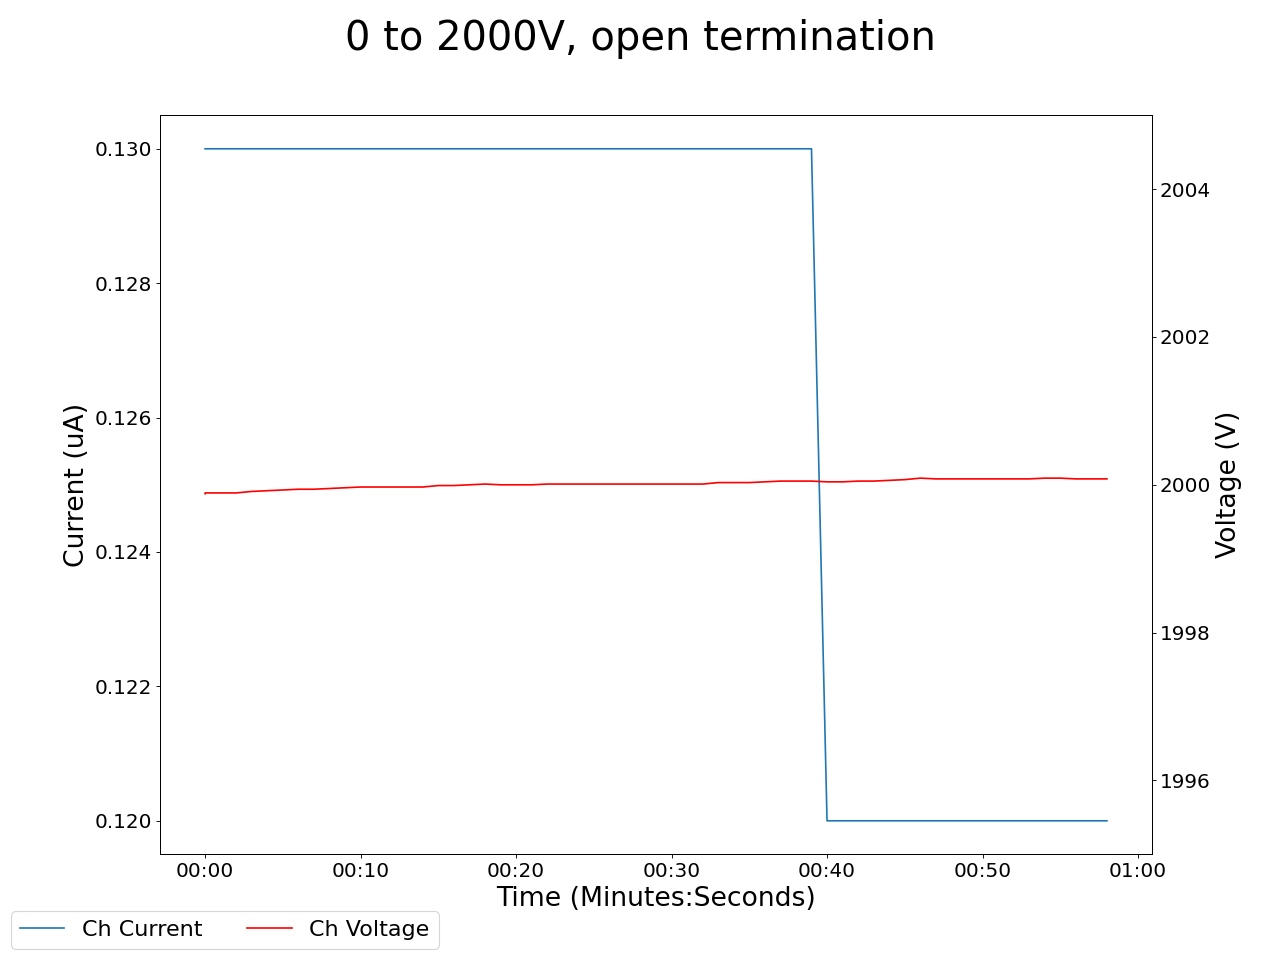

Source data for this figure (header and first rows):
2025-05-05 14:15:32.665162, 1999.469970703125, 0.17000000178813934, 1999.8800048828125, 0.12999999523162842, 1999.4200439453125, 0.5899999737739563, 1999.8199462890625, 0.12999999523162842, 1999.699951171875, 0.12999999523162842, 1999.8499755859375, 0.12999999523162842, 1999.5699462890625, 0.1599999964237213, 1999.989990234375, 0.12999999523162842, 0.0, 0.0, 0.0, 0.0, 0.30000001192092896, 0.0, 0.6499999761581421
2025-05-05 14:15:33.665093, 2000, 0.17, 2000, 0.13, 1999, 0.58, 2000, 0.13, 2000, 0.13, 2000, 0.13, 2000, 0.16, 2000, 0.13, 0.0, 0.0, 0.0, 0.0, 0.29, 0.0, 0.65
2025-05-05 14:15:34.665092, 2000, 0.17, 2000, 0.13, 1999, 0.58, 2000, 0.13, 2000, 0.13, 2000, 0.13, 2000, 0.16, 2000, 0.13, 0.0, 0.0, 0.0, 0.0, 0.29, 0.0, 0.65
2025-05-05 14:15:35.665092, 2000, 0.17, 2000, 0.13, 1999, 0.58, 2000, 0.13, 2000, 0.13, 2000, 0.13, 2000, 0.16, 2000, 0.13, 0.0, 0.0, 0.0, 0.0, 0.29, 0.0, 0.65
2025-05-05 14:15:36.665093, 2000, 0.17, 2000, 0.13, 1999, 0.57, 2000, 0.13, 2000, 0.13, 2000, 0.13, 2000, 0.16, 2000, 0.13, 0.0, 0.0, 0.0, 0.0, 0.29, 0.0, 0.65
2025-05-05 14:15:37.665093, 2000, 0.17, 2000, 0.13, 1999, 0.57, 2000, 0.13, 2000, 0.13, 2000, 0.13, 2000, 0.16, 2000, 0.13, 0.0, 0.0, 0.0, 0.0, 0.29, 0.0, 0.65
2025-05-05 14:15:38.665092, 2000, 0.17, 2000, 0.13, 1999, 0.56, 2000, 0.13, 2000, 0.13, 2000, 0.13, 2000, 0.16, 2000, 0.13, 0.0, 0.0, 0.0, 0.0, 0.29, 0.0, 0.65
2025-05-05 14:15:39.665092, 2000, 0.17, 2000, 0.13, 1999, 0.56, 2000, 0.13, 2000, 0.13, 2000, 0.13, 2000, 0.16, 2000, 0.13, 0.0, 0.0, 0.0, 0.0, 0.29, 0.0, 0.65
2025-05-05 14:15:40.665092, 2000, 0.17, 2000, 0.13, 1999, 0.55, 2000, 0.13, 2000, 0.13, 2000, 0.13, 2000, 0.16, 2000, 0.13, 0.0, 0.0, 0.0, 0.0, 0.29, 0.0, 0.65
2025-05-05 14:15:41.665091, 2000, 0.17, 2000, 0.13, 1999, 0.54, 2000, 0.13, 2000, 0.13, 2000, 0.13, 2000, 0.16, 2000, 0.13, 0.0, 0.0, 0.0, 0.0, 0.29, 0.0, 0.65
2025-05-05 14:15:42.665092, 2000, 0.17, 2000, 0.13, 1999, 0.54, 2000, 0.13, 2000, 0.13, 2000, 0.13, 2000, 0.16, 2000, 0.13, 0.0, 0.0, 0.0, 0.0, 0.29, 0.0, 0.65
2025-05-05 14:15:43.665093, 2000, 0.17, 2000, 0.13, 1999, 0.53, 2000, 0.13, 2000, 0.13, 2000, 0.13, 2000, 0.16, 2000, 0.13, 0.0, 0.0, 0.0, 0.0, 0.29, 0.0, 0.65
2025-05-05 14:15:44.665092, 2000, 0.17, 2000, 0.13, 1999, 0.53, 2000, 0.13, 2000, 0.13, 2000, 0.13, 2000, 0.16, 2000, 0.13, 0.0, 0.0, 0.0, 0.0, 0.29, 0.0, 0.65
2025-05-05 14:15:45.665092, 2000, 0.16, 2000, 0.13, 1999, 0.52, 2000, 0.13, 2000, 0.13, 2000, 0.13, 2000, 0.16, 2000, 0.13, 0.0, 0.0, 0.0, 0.0, 0.29, 0.0, 0.65
2025-05-05 14:15:46.665092, 2000, 0.16, 2000, 0.13, 1999, 0.51, 2000, 0.13, 2000, 0.13, 2000, 0.13, 2000, 0.16, 2000, 0.13, 0.0, 0.0, 0.0, 0.0, 0.29, 0.0, 0.66
2025-05-05 14:15:47.665092, 2000, 0.16, 2000, 0.13, 1999, 0.5, 2000, 0.13, 2000, 0.13, 2000, 0.13, 2000, 0.16, 2000, 0.14, 0.0, 0.0, 0.0, 0.0, 0.28, 0.0, 0.66
2025-05-05 14:15:48.665093, 2000, 0.16, 2000, 0.13, 1999, 0.49, 2000, 0.13, 2000, 0.13, 2000, 0.13, 2000, 0.16, 2000, 0.13, 0.0, 0.0, 0.0, 0.0, 0.28, 0.0, 0.66
2025-05-05 14:15:49.665092, 2000, 0.16, 2000, 0.13, 1999, 0.49, 2000, 0.13, 2000, 0.13, 2000, 0.13, 2000, 0.16, 2000, 0.13, 0.0, 0.0, 0.0, 0.0, 0.28, 0.0, 0.66
2025-05-05 14:15:50.665091, 2000, 0.16, 2000, 0.13, 1999, 0.48, 2000, 0.13, 2000, 0.13, 2000, 0.13, 2000, 0.16, 2000, 0.13, 0.0, 0.0, 0.0, 0.0, 0.28, 0.0, 0.66
2025-05-05 14:15:51.665092, 2000, 0.16, 2000, 0.13, 1999, 0.47, 2000, 0.13, 2000, 0.13, 2000, 0.13, 2000, 0.16, 2000, 0.13, 0.0, 0.0, 0.0, 0.0, 0.28, 0.0, 0.66
2025-05-05 14:15:52.665092, 2000, 0.16, 2000, 0.13, 1999, 0.47, 2000, 0.13, 2000, 0.13, 2000, 0.13, 2000, 0.16, 2000, 0.13, 0.0, 0.0, 0.0, 0.0, 0.28, 0.0, 0.65
2025-05-05 14:15:53.665091, 2000, 0.16, 2000, 0.13, 1999, 0.47, 2000, 0.13, 2000, 0.13, 2000, 0.13, 2000, 0.16, 2000, 0.13, 0.0, 0.0, 0.0, 0.0, 0.28, 0.0, 0.65
2025-05-05 14:15:54.665091, 2000, 0.16, 2000, 0.13, 1999, 0.46, 2000, 0.13, 2000, 0.13, 2000, 0.12, 2000, 0.16, 2000, 0.13, 0.0, 0.0, 0.0, 0.0, 0.28, 0.0, 0.65
2025-05-05 14:15:55.665092, 2000, 0.16, 2000, 0.13, 1999, 0.45, 2000, 0.13, 2000, 0.13, 2000, 0.12, 2000, 0.16, 2000, 0.13, 0.0, 0.0, 0.0, 0.0, 0.28, 0.0, 0.65
2025-05-05 14:15:56.665091, 2000, 0.16, 2000, 0.13, 1999, 0.44, 2000, 0.13, 2000, 0.13, 2000, 0.12, 2000, 0.16, 2000, 0.13, 0.0, 0.0, 0.0, 0.0, 0.28, 0.0, 0.65
2025-05-05 14:15:57.665091, 2000, 0.16, 2000, 0.13, 1999, 0.43, 2000, 0.13, 2000, 0.13, 2000, 0.12, 2000, 0.16, 2000, 0.13, 0.0, 0.0, 0.0, 0.0, 0.28, 0.0, 0.65
2025-05-05 14:15:58.665091, 2000, 0.16, 2000, 0.13, 1999, 0.43, 2000, 0.13, 2000, 0.13, 2000, 0.12, 2000, 0.16, 2000, 0.13, 0.0, 0.0, 0.0, 0.0, 0.28, 0.0, 0.65
2025-05-05 14:15:59.665092, 2000, 0.16, 2000, 0.13, 1999, 0.43, 2000, 0.13, 2000, 0.13, 2000, 0.12, 2000, 0.16, 2000, 0.13, 0.0, 0.0, 0.0, 0.0, 0.28, 0.0, 0.65
2025-05-05 14:16:00.665092, 2000, 0.16, 2000, 0.13, 1999, 0.42, 2000, 0.13, 2000, 0.13, 2000, 0.12, 2000, 0.16, 2000, 0.13, 0.0, 0.0, 0.0, 0.0, 0.28, 0.0, 0.65
2025-05-05 14:16:01.665092, 2000, 0.16, 2000, 0.13, 1999, 0.41, 2000, 0.13, 2000, 0.13, 2000, 0.12, 2000, 0.16, 2000, 0.13, 0.0, 0.0, 0.0, 0.0, 0.28, 0.0, 0.65
2025-05-05 14:16:02.665092, 2000, 0.16, 2000, 0.13, 1999, 0.41, 2000, 0.13, 2000, 0.13, 2000, 0.12, 2000, 0.16, 2000, 0.13, 0.0, 0.0, 0.0, 0.0, 0.28, 0.0, 0.65
2025-05-05 14:16:03.665093, 2000, 0.16, 2000, 0.13, 1999, 0.4, 2000, 0.13, 2000, 0.13, 2000, 0.12, 2000, 0.16, 2000, 0.13, 0.0, 0.0, 0.0, 0.0, 0.28, 0.0, 0.65
2025-05-05 14:16:04.665092, 2000, 0.16, 2000, 0.13, 1999, 0.4, 2000, 0.13, 2000, 0.13, 2000, 0.12, 2000, 0.16, 2000, 0.13, 0.0, 0.0, 0.0, 0.0, 0.28, 0.0, 0.65
2025-05-05 14:16:05.665091, 2000, 0.16, 2000, 0.13, 1999, 0.39, 2000, 0.13, 2000, 0.13, 2000, 0.12, 2000, 0.16, 2000, 0.13, 0.0, 0.0, 0.0, 0.0, 0.28, 0.0, 0.65
2025-05-05 14:16:06.665092, 2000, 0.16, 2000, 0.13, 1999, 0.38, 2000, 0.13, 2000, 0.13, 2000, 0.12, 2000, 0.16, 2000, 0.13, 0.0, 0.0, 0.0, 0.0, 0.28, 0.0, 0.65
2025-05-05 14:16:07.665092, 2000, 0.16, 2000, 0.13, 1999, 0.38, 2000, 0.13, 2000, 0.13, 2000, 0.12, 2000, 0.16, 2000, 0.13, 0.0, 0.0, 0.0, 0.0, 0.28, 0.0, 0.65
2025-05-05 14:16:08.665092, 2000, 0.16, 2000, 0.13, 1999, 0.38, 2000, 0.13, 2000, 0.13, 2000, 0.12, 2000, 0.16, 2000, 0.13, 0.0, 0.0, 0.0, 0.0, 0.28, 0.0, 0.65
2025-05-05 14:16:09.665092, 2000, 0.16, 2000, 0.13, 1999, 0.37, 2000, 0.13, 2000, 0.13, 2000, 0.12, 2000, 0.16, 2000, 0.13, 0.0, 0.0, 0.0, 0.0, 0.28, 0.0, 0.65
2025-05-05 14:16:10.665092, 2000, 0.16, 2000, 0.13, 1999, 0.36, 2000, 0.13, 2000, 0.13, 2000, 0.12, 2000, 0.16, 2000, 0.13, 0.0, 0.0, 0.0, 0.0, 0.28, 0.0, 0.65
2025-05-05 14:16:11.665092, 2000, 0.16, 2000, 0.13, 1999, 0.36, 2000, 0.13, 2000, 0.13, 2000, 0.12, 2000, 0.16, 2000, 0.13, 0.0, 0.0, 0.0, 0.0, 0.28, 0.0, 0.65
2025-05-05 14:16:12.665091, 2000, 0.16, 2000, 0.13, 1999, 0.36, 2000, 0.13, 2000, 0.13, 2000, 0.12, 2000, 0.16, 2000, 0.13, 0.0, 0.0, 0.0, 0.0, 0.28, 0.0, 0.65
2025-05-05 14:16:13.665091, 2000, 0.16, 2000, 0.12, 1999, 0.35, 2000, 0.13, 2000, 0.13, 2000, 0.12, 2000, 0.16, 2000, 0.13, 0.0, 0.0, 0.0, 0.0, 0.28, 0.0, 0.65
2025-05-05 14:16:14.665091, 2000, 0.16, 2000, 0.12, 1999, 0.35, 2000, 0.13, 2000, 0.13, 2000, 0.12, 2000, 0.16, 2000, 0.13, 0.0, 0.0, 0.0, 0.0, 0.28, 0.0, 0.65
2025-05-05 14:16:15.665091, 2000, 0.16, 2000, 0.12, 1999, 0.34, 2000, 0.13, 2000, 0.13, 2000, 0.12, 2000, 0.16, 2000, 0.13, 0.0, 0.0, 0.0, 0.0, 0.28, 0.0, 0.65
2025-05-05 14:16:16.665091, 2000, 0.16, 2000, 0.12, 1999, 0.34, 2000, 0.13, 2000, 0.13, 2000, 0.12, 2000, 0.16, 2000, 0.13, 0.0, 0.0, 0.0, 0.0, 0.28, 0.0, 0.65
2025-05-05 14:16:17.665091, 2000, 0.16, 2000, 0.12, 1999, 0.33, 2000, 0.13, 2000, 0.13, 2000, 0.12, 2000, 0.16, 2000, 0.13, 0.0, 0.0, 0.0, 0.0, 0.28, 0.0, 0.65
2025-05-05 14:16:18.665091, 2000, 0.16, 2000, 0.12, 1999, 0.33, 2000, 0.13, 2000, 0.13, 2000, 0.12, 2000, 0.16, 2000, 0.13, 0.0, 0.0, 0.0, 0.0, 0.28, 0.0, 0.65
2025-05-05 14:16:19.665091, 2000, 0.16, 2000, 0.12, 1999, 0.33, 2000, 0.13, 2000, 0.13, 2000, 0.12, 2000, 0.16, 2000, 0.13, 0.0, 0.0, 0.0, 0.0, 0.27, 0.0, 0.65
2025-05-05 14:16:20.665091, 2000, 0.16, 2000, 0.12, 1999, 0.32, 2000, 0.13, 2000, 0.13, 2000, 0.12, 2000, 0.16, 2000, 0.13, 0.0, 0.0, 0.0, 0.0, 0.27, 0.0, 0.65
2025-05-05 14:16:21.665091, 2000, 0.16, 2000, 0.12, 1999, 0.32, 2000, 0.13, 2000, 0.13, 2000, 0.12, 2000, 0.16, 2000, 0.13, 0.0, 0.0, 0.0, 0.0, 0.27, 0.0, 0.65
2025-05-05 14:16:22.665091, 2000, 0.16, 2000, 0.12, 1999, 0.32, 2000, 0.13, 2000, 0.13, 2000, 0.12, 2000, 0.16, 2000, 0.13, 0.0, 0.0, 0.0, 0.0, 0.27, 0.0, 0.65
2025-05-05 14:16:23.665091, 2000, 0.16, 2000, 0.12, 1999, 0.31, 2000, 0.13, 2000, 0.13, 2000, 0.11, 2000, 0.16, 2000, 0.13, 0.0, 0.0, 0.0, 0.0, 0.27, 0.0, 0.65
2025-05-05 14:16:24.665091, 2000, 0.16, 2000, 0.12, 1999, 0.31, 2000, 0.13, 2000, 0.13, 2000, 0.11, 2000, 0.16, 2000, 0.13, 0.0, 0.0, 0.0, 0.0, 0.27, 0.0, 0.65
2025-05-05 14:16:25.665091, 2000, 0.16, 2000, 0.12, 1999, 0.31, 2000, 0.13, 2000, 0.13, 2000, 0.11, 2000, 0.16, 2000, 0.13, 0.0, 0.0, 0.0, 0.0, 0.27, 0.0, 0.65
2025-05-05 14:16:26.665091, 2000, 0.16, 2000, 0.12, 1999, 0.3, 2000, 0.13, 2000, 0.13, 2000, 0.11, 2000, 0.16, 2000, 0.13, 0.0, 0.0, 0.0, 0.0, 0.27, 0.0, 0.65
2025-05-05 14:16:27.665091, 2000, 0.16, 2000, 0.12, 1999, 0.3, 2000, 0.13, 2000, 0.13, 2000, 0.11, 2000, 0.16, 2000, 0.13, 0.0, 0.0, 0.0, 0.0, 0.27, 0.0, 0.65
2025-05-05 14:16:28.665091, 2000, 0.16, 2000, 0.12, 1999, 0.3, 2000, 0.13, 2000, 0.13, 2000, 0.11, 2000, 0.16, 2000, 0.13, 0.0, 0.0, 0.0, 0.0, 0.28, 0.0, 0.65
2025-05-05 14:16:29.665091, 2000, 0.16, 2000, 0.12, 1999, 0.29, 2000, 0.13, 2000, 0.13, 2000, 0.11, 2000, 0.16, 2000, 0.13, 0.0, 0.0, 0.0, 0.0, 0.28, 0.0, 0.65
2025-05-05 14:16:30.665091, 2000, 0.16, 2000, 0.12, 1999, 0.29, 2000, 0.13, 2000, 0.13, 2000, 0.11, 2000, 0.16, 2000, 0.13, 0.0, 0.0, 0.0, 0.0, 0.28, 0.0, 0.65
2025-05-05 14:16:31.665091, 2000, 0.16, 2000, 0.12, 1999, 0.29, 2000, 0.13, 2000, 0.13, 2000, 0.11, 2000, 0.16, 2000, 0.13, 0.0, 0.0, 0.0, 0.0, 0.28, 0.0, 0.66
